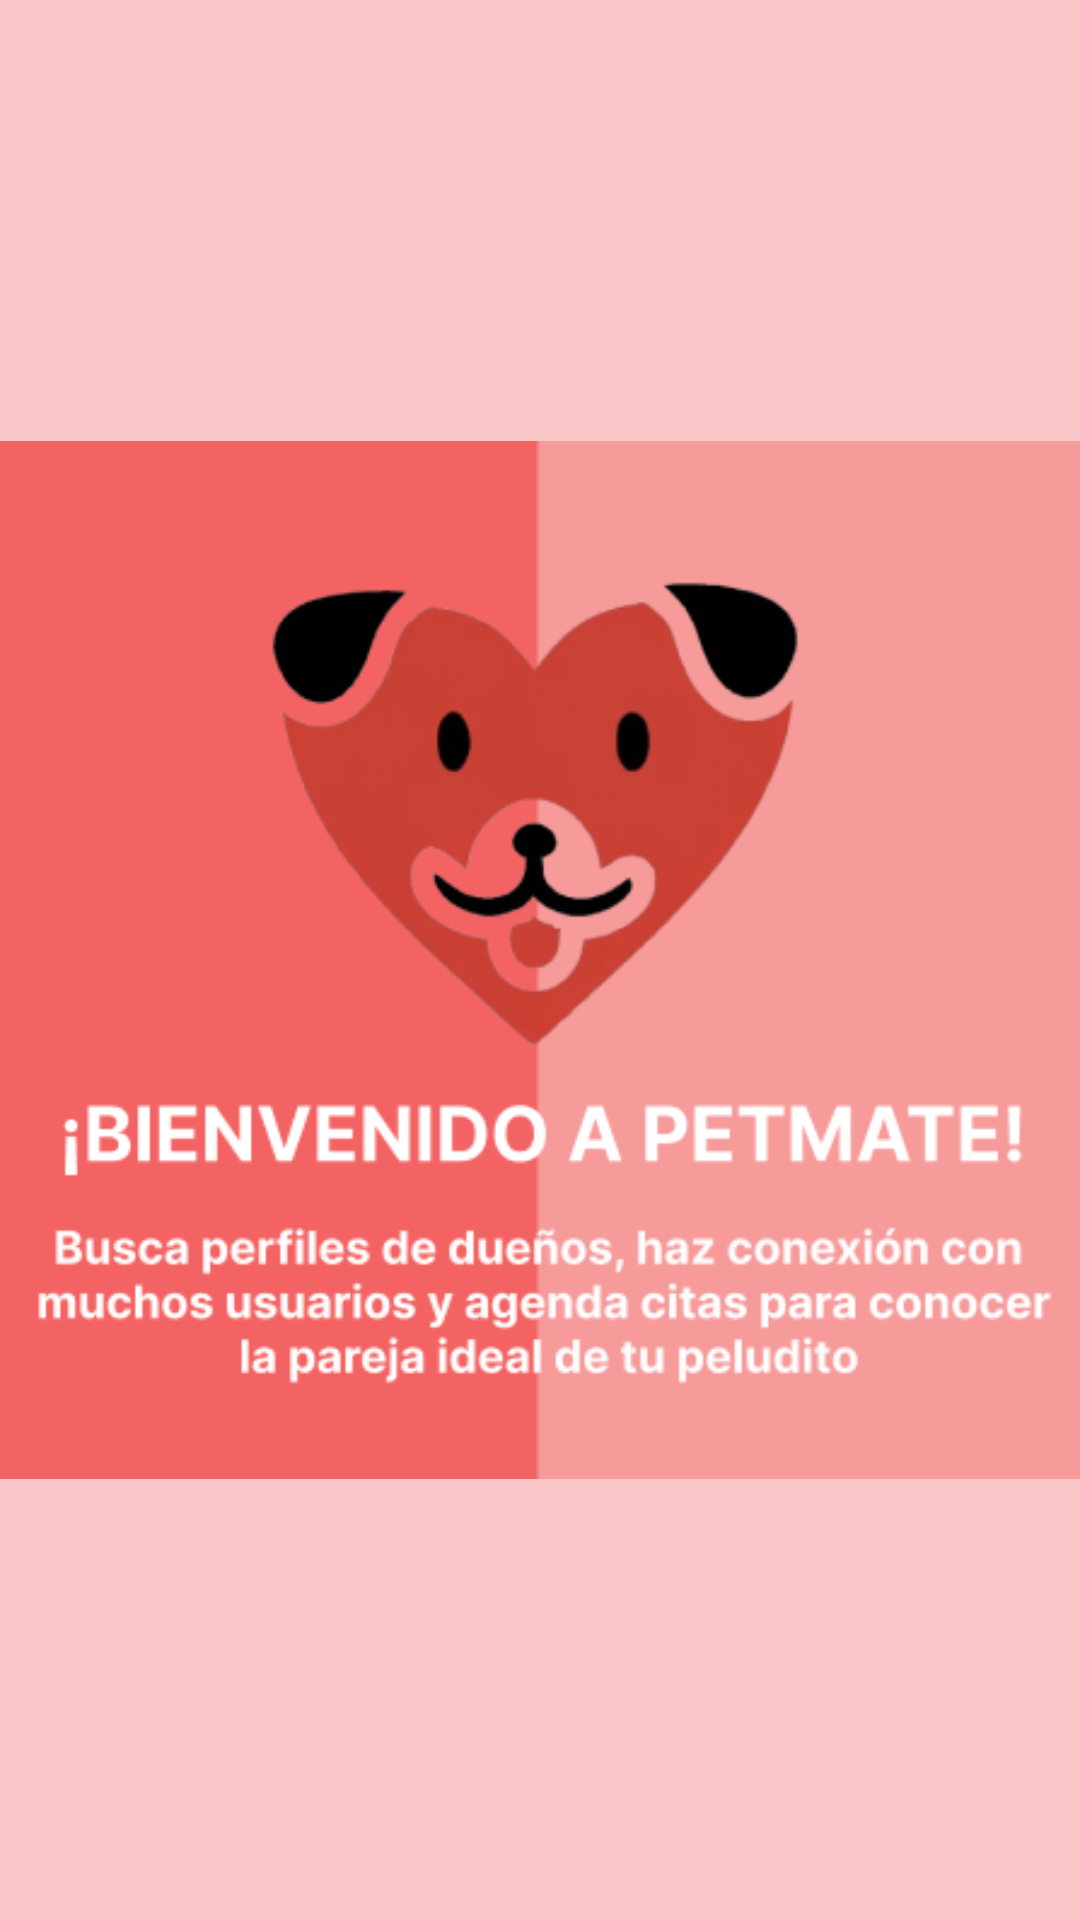

This screen was rendered from an Android layout file. Write that file and the resources it references.
<!-- AndroidManifest.xml: application theme Theme.Petmate -->
<!-- res/layout/activity_splash_screen.xml -->
<?xml version="1.0" encoding="utf-8"?>
<androidx.constraintlayout.widget.ConstraintLayout
    xmlns:android="http://schemas.android.com/apk/res/android"
    xmlns:app="http://schemas.android.com/apk/res-auto"
    xmlns:tools="http://schemas.android.com/tools"
    android:layout_width="match_parent"
    android:layout_height="match_parent"
    tools:context=".activity.SplashScreenActivity"
    android:background="@color/Pastel">

    <ImageView
        android:id="@+id/imageView"
        android:layout_width="wrap_content"
        android:layout_height="400dp"
        android:src="@drawable/img"
        app:layout_constraintStart_toStartOf="parent"
        app:layout_constraintEnd_toEndOf="parent"
        app:layout_constraintTop_toTopOf="parent"
        app:layout_constraintBottom_toBottomOf="parent"
        app:layout_constraintVertical_bias="0.5"
        app:layout_constraintHorizontal_bias="0.5">
    </ImageView>

</androidx.constraintlayout.widget.ConstraintLayout>
<!-- resources referenced by this layout -->
<resources>
  <color name="Pastel">#F9C7C7</color>
  <!-- drawable img: png bitmap (drawable, 46843 bytes) -->
  <style name="Theme.Petmate" parent="Base.Theme.Petmate" />
  <style name="Base.Theme.Petmate" parent="Theme.Material3.DayNight.NoActionBar">
          
          <item name="colorPrimary">@color/primaryColor</item>
          
          
          <item name="colorSecondary">@color/secondaryColor</item>
      </style>
  <color name="primaryColor">#CA4077</color>
  <color name="secondaryColor">#912F56</color>
</resources>
